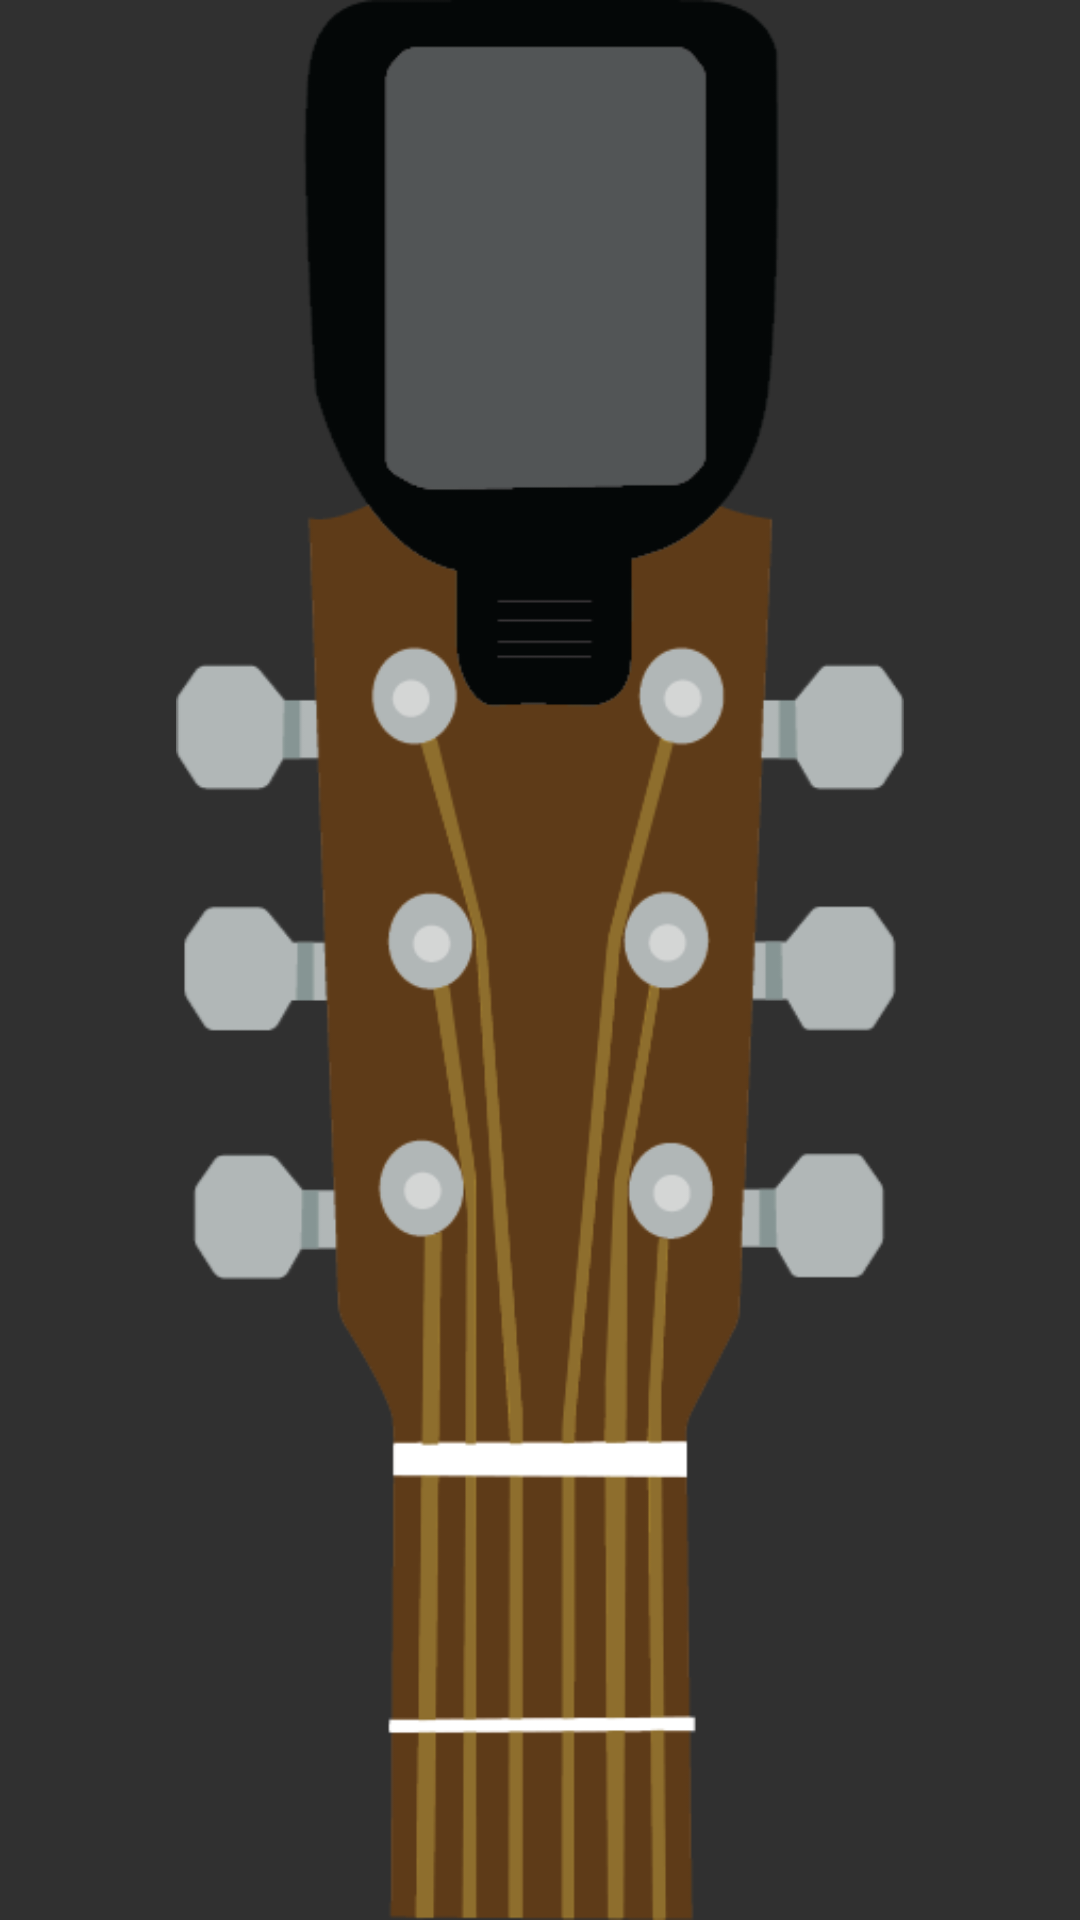

The Android layout XML behind this screen, and the referenced resources:
<!-- AndroidManifest.xml: application theme Theme.AppCompat.NoActionBar -->
<!-- res/layout/fragment_guitar_tuner.xml -->
<?xml version="1.0" encoding="utf-8"?>
<androidx.constraintlayout.widget.ConstraintLayout xmlns:android="http://schemas.android.com/apk/res/android"
    xmlns:tools="http://schemas.android.com/tools"
    android:layout_width="match_parent"
    android:layout_height="match_parent"
    tools:context=".GuitarTunerFragment">

    <ImageView
        android:id="@+id/tunerImg"
        android:layout_width="match_parent"
        android:layout_height="match_parent"
        android:scaleType="centerInside"
        android:src="@drawable/guitarbackground"/>

    <LinearLayout
        android:layout_width="match_parent"
        android:layout_height="match_parent"
        android:gravity="top"
        android:orientation="vertical">

        <TextView
            android:id="@+id/expected_note"
            android:layout_width="match_parent"
            android:layout_height="wrap_content"
            android:gravity="center"
            android:text=""
            android:textColor="#FFFFFF"
            android:textSize="60sp" />

        <TextView
            android:id="@+id/tuner_diff"
            android:layout_width="match_parent"
            android:layout_height="wrap_content"
            android:gravity="center"
            android:text=""
            android:textColor="#FFFFFF"
            android:textSize="40sp" />

        
        
        
        
        
        
        
        

    </LinearLayout>



</androidx.constraintlayout.widget.ConstraintLayout>
<!-- resources referenced by this layout -->
<resources>
  <!-- drawable guitarbackground: png bitmap (drawable, 31730 bytes) -->
</resources>
